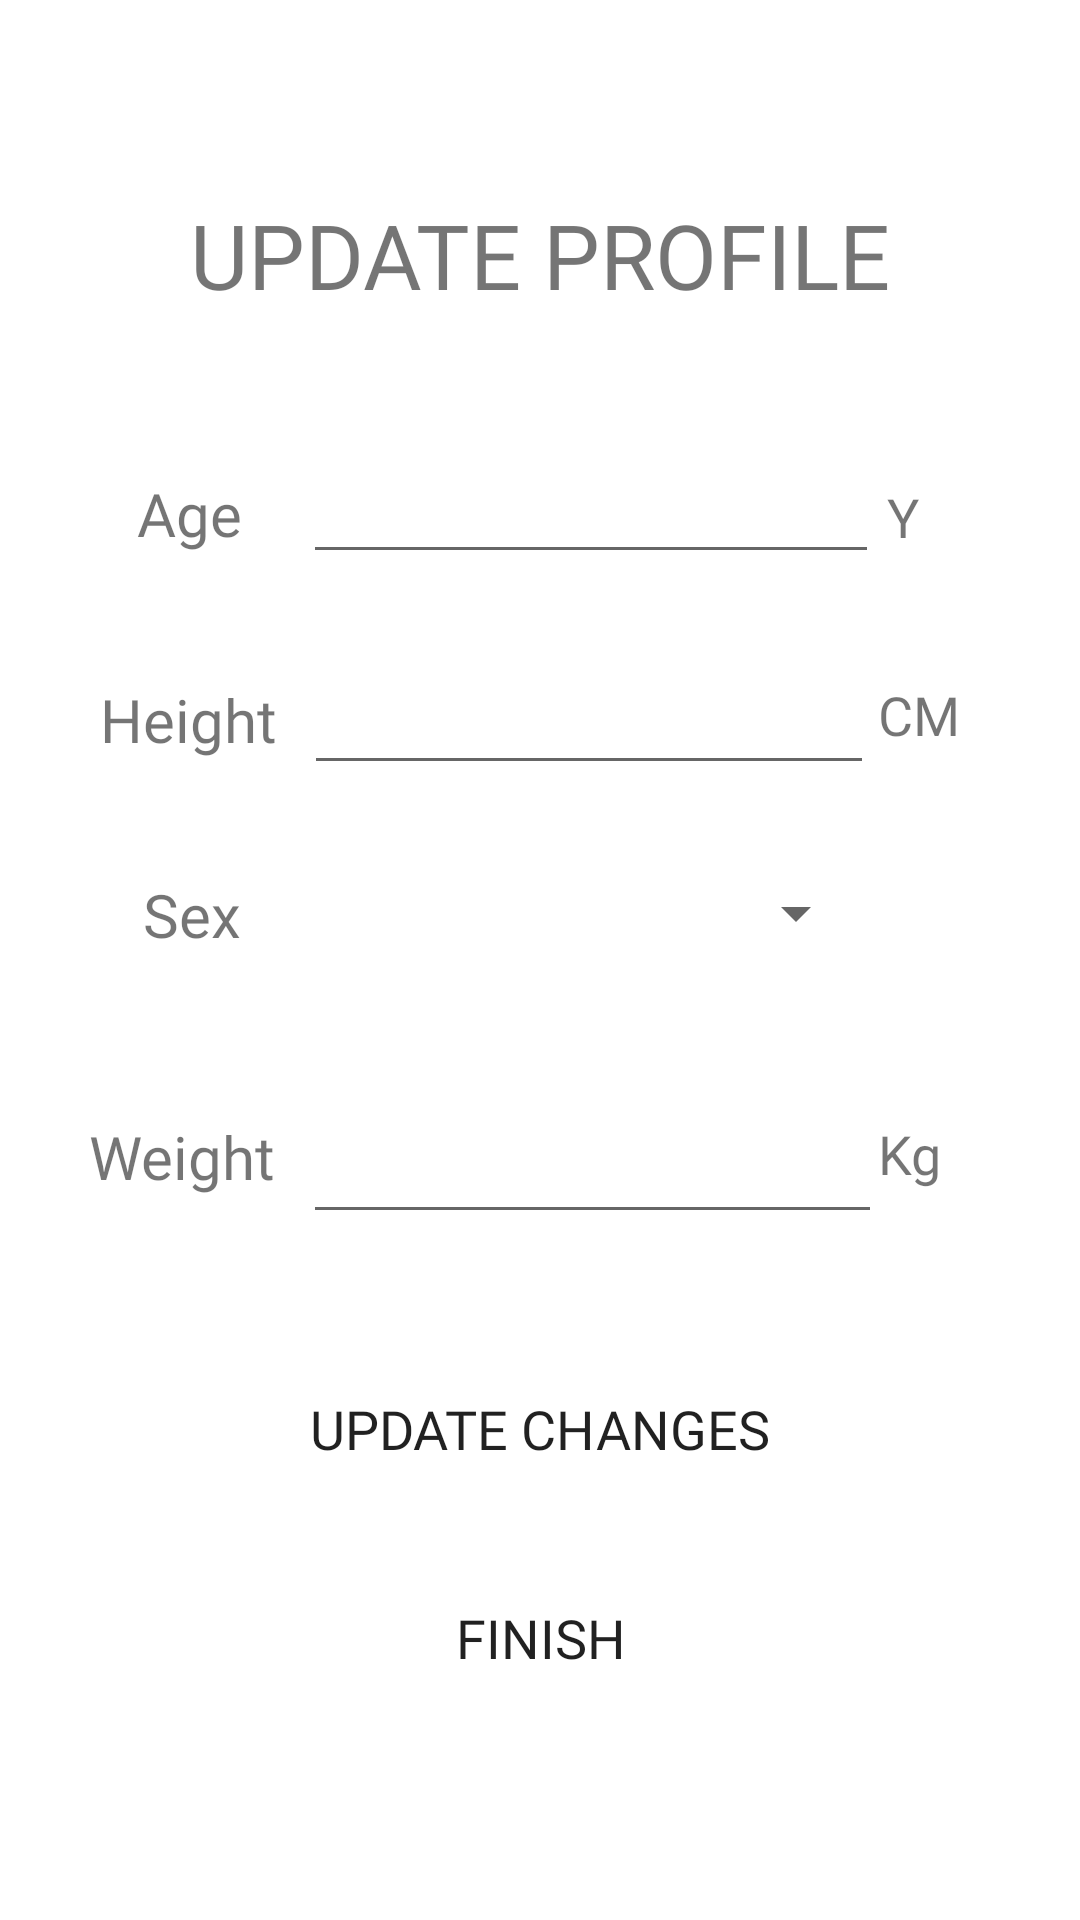

This screen was rendered from an Android layout file. Write that file and the resources it references.
<!-- AndroidManifest.xml: application theme Theme.DiabeticMealTracker -->
<!-- res/layout/activity_update_profile_page.xml -->
<?xml version="1.0" encoding="utf-8"?>
<androidx.constraintlayout.widget.ConstraintLayout xmlns:android="http://schemas.android.com/apk/res/android"
    xmlns:app="http://schemas.android.com/apk/res-auto"
    xmlns:tools="http://schemas.android.com/tools"
    android:layout_width="match_parent"
    android:layout_height="match_parent"
    tools:context=".UpdateProfilePage">

    <TextView
        android:id="@+id/textView35"
        android:layout_width="wrap_content"
        android:layout_height="wrap_content"
        android:text="UPDATE PROFILE"
        android:fontFamily="@font/merriweather_bold"
        android:textSize="30dp"
        app:layout_constraintBottom_toBottomOf="parent"
        app:layout_constraintEnd_toEndOf="parent"
        app:layout_constraintStart_toStartOf="parent"
        app:layout_constraintTop_toTopOf="parent"
        app:layout_constraintVertical_bias="0.108" />

    <Spinner
        android:id="@+id/sex"
        android:layout_width="166dp"
        android:layout_height="62dp"
        android:gravity="center"
        android:theme="@style/SpinnerTheme"

        app:layout_constraintBottom_toBottomOf="parent"
        app:layout_constraintEnd_toEndOf="parent"
        app:layout_constraintHorizontal_bias="0.636"
        app:layout_constraintStart_toStartOf="parent"
        app:layout_constraintTop_toTopOf="parent"
        app:layout_constraintVertical_bias="0.473" />

    <TextView
        android:id="@+id/textView40"
        android:layout_width="wrap_content"
        android:layout_height="wrap_content"
        android:fontFamily="@font/merriweather_bold"
        android:text="Weight"
        android:textSize="20dp"
        app:layout_constraintBottom_toBottomOf="parent"
        app:layout_constraintEnd_toEndOf="parent"
        app:layout_constraintHorizontal_bias="0.1"
        app:layout_constraintStart_toStartOf="parent"
        app:layout_constraintTop_toTopOf="parent"
        app:layout_constraintVertical_bias="0.607" />

    <TextView
        android:id="@+id/textView38"
        android:layout_width="wrap_content"
        android:layout_height="wrap_content"
        android:fontFamily="@font/merriweather_bold"
        android:text="Sex"
        android:textSize="20dp"
        app:layout_constraintBottom_toBottomOf="parent"
        app:layout_constraintEnd_toEndOf="parent"
        app:layout_constraintHorizontal_bias="0.146"
        app:layout_constraintStart_toStartOf="parent"
        app:layout_constraintTop_toTopOf="parent"
        app:layout_constraintVertical_bias="0.475" />

    <TextView
        android:id="@+id/textView53"
        android:layout_width="50dp"
        android:layout_height="wrap_content"
        android:fontFamily="@font/merriweather_bold"
        android:text="Kg"
        android:textSize="18dp"
        app:layout_constraintBottom_toBottomOf="parent"
        app:layout_constraintEnd_toEndOf="parent"
        app:layout_constraintHorizontal_bias="0.944"
        app:layout_constraintStart_toStartOf="parent"
        app:layout_constraintTop_toTopOf="parent"
        app:layout_constraintVertical_bias="0.605" />

    <EditText
        android:id="@+id/editTextNumberSigned4"
        android:layout_width="193dp"
        android:layout_height="52dp"
        android:ems="10"
        android:fontFamily="@font/merriweather_bold"
        android:gravity="center"
        android:inputType="number"
        android:maxLength="3"
        app:layout_constraintBottom_toBottomOf="parent"
        app:layout_constraintEnd_toEndOf="parent"
        app:layout_constraintHorizontal_bias="0.605"
        app:layout_constraintStart_toStartOf="parent"
        app:layout_constraintTop_toTopOf="parent"
        app:layout_constraintVertical_bias="0.611" />

    <EditText
        android:id="@+id/editTextNumberSigned"
        android:layout_width="192dp"
        android:layout_height="40dp"
        android:ems="10"
        android:fontFamily="@font/merriweather_bold"
        android:gravity="center"
        android:inputType="number"
        android:maxLength="3"
        app:layout_constraintBottom_toBottomOf="parent"
        app:layout_constraintEnd_toEndOf="parent"
        app:layout_constraintHorizontal_bias="0.601"
        app:layout_constraintStart_toStartOf="parent"
        app:layout_constraintTop_toTopOf="parent"
        app:layout_constraintVertical_bias="0.252" />

    <EditText
        android:id="@+id/editTextNumberSigned2"
        android:layout_width="190dp"
        android:layout_height="43dp"
        android:ems="10"
        android:fontFamily="@font/merriweather_bold"
        android:gravity="center"
        android:inputType="number"
        android:maxLength="3"
        app:layout_constraintBottom_toBottomOf="parent"
        app:layout_constraintEnd_toEndOf="parent"
        app:layout_constraintHorizontal_bias="0.597"
        app:layout_constraintStart_toStartOf="parent"
        app:layout_constraintTop_toTopOf="parent"
        app:layout_constraintVertical_bias="0.366" />

    <TextView
        android:id="@+id/textView36"
        android:layout_width="wrap_content"
        android:layout_height="wrap_content"
        android:fontFamily="@font/merriweather_bold"
        android:text="Age"
        android:textSize="20dp"
        app:layout_constraintBottom_toBottomOf="parent"
        app:layout_constraintEnd_toEndOf="parent"
        app:layout_constraintHorizontal_bias="0.14"
        app:layout_constraintStart_toStartOf="parent"
        app:layout_constraintTop_toTopOf="parent"
        app:layout_constraintVertical_bias="0.257" />

    <TextView
        android:id="@+id/textView37"
        android:layout_width="wrap_content"
        android:layout_height="wrap_content"
        android:fontFamily="@font/merriweather_bold"
        android:text="Height"
        android:textSize="20dp"
        app:layout_constraintBottom_toBottomOf="parent"
        app:layout_constraintEnd_toEndOf="parent"
        app:layout_constraintHorizontal_bias="0.111"
        app:layout_constraintStart_toStartOf="parent"
        app:layout_constraintTop_toTopOf="parent"
        app:layout_constraintVertical_bias="0.369" />

    <Button
        android:id="@+id/button27"
        android:layout_width="250dp"
        android:layout_height="50dp"
        android:background="@drawable/my_button_design"
        android:fontFamily="@font/titillium_web_semibold"
        android:onClick="onUpdate"
        android:text="Update Changes"
        android:textSize="18dp"
        app:backgroundTint="@color/button_background"
        app:layout_constraintBottom_toBottomOf="parent"
        app:layout_constraintEnd_toEndOf="parent"
        app:layout_constraintHorizontal_bias="0.496"
        app:layout_constraintStart_toStartOf="parent"
        app:layout_constraintTop_toTopOf="parent"
        app:layout_constraintVertical_bias="0.765" />

    <Button
        android:id="@+id/button28"
        android:layout_width="250dp"
        android:layout_height="50dp"
        android:background="@drawable/my_button_design"
        android:fontFamily="@font/titillium_web_semibold"
        android:onClick="finishUpdateMyProfile"
        android:text="Finish"
        android:textSize="18dp"
        app:backgroundTint="@color/button_background"
        app:layout_constraintBottom_toBottomOf="parent"
        app:layout_constraintEnd_toEndOf="parent"
        app:layout_constraintHorizontal_bias="0.503"
        app:layout_constraintStart_toStartOf="parent"
        app:layout_constraintTop_toTopOf="parent"
        app:layout_constraintVertical_bias="0.883" /><![CDATA[



    />





    ]]>

    <TextView
        android:id="@+id/textView51"
        android:layout_width="25dp"
        android:layout_height="wrap_content"
        android:fontFamily="@font/merriweather_bold"
        android:text="Y"
        android:textSize="18dp"
        app:layout_constraintBottom_toBottomOf="parent"
        app:layout_constraintEnd_toEndOf="parent"
        app:layout_constraintHorizontal_bias="0.883"
        app:layout_constraintStart_toStartOf="parent"
        app:layout_constraintTop_toTopOf="parent"
        app:layout_constraintVertical_bias="0.26" />

    <TextView
        android:id="@+id/textView52"
        android:layout_width="50dp"
        android:layout_height="wrap_content"
        android:fontFamily="@font/merriweather_bold"
        android:text="CM"
        android:textSize="18dp"
        app:layout_constraintBottom_toBottomOf="parent"
        app:layout_constraintEnd_toEndOf="parent"
        app:layout_constraintHorizontal_bias="0.944"
        app:layout_constraintStart_toStartOf="parent"
        app:layout_constraintTop_toTopOf="parent"
        app:layout_constraintVertical_bias="0.367" /><![CDATA[

    />
    />

]]>
</androidx.constraintlayout.widget.ConstraintLayout>
<!-- resources referenced by this layout -->
<resources>
  <color name="button_background">#606060</color>
  <style name="SpinnerTheme">
          <item name="android:fontFamily">@font/merriweather_bold</item>
          <item name="android:gravity">center</item>
          <item name="android:textColor">#404040</item>
      </style>
  <style name="Theme.DiabeticMealTracker" parent="Theme.MaterialComponents.DayNight.DarkActionBar">
          
          <item name="colorPrimary">@color/white</item>
          <item name="colorPrimaryVariant">@color/white</item>
          <item name="colorPrimaryDark">@color/white</item>
          <item name="colorOnPrimary">@color/white</item>
          
          <item name="colorSecondary">@color/black</item>
          <item name="colorSecondaryVariant">@color/black</item>
          <item name="colorOnSecondary">@color/black</item>
          
          <item name="android:statusBarColor" tools:targetApi="l">?attr/colorPrimaryVariant</item>
          
      </style>
  <color name="white">#FFFFFFFF</color>
  <color name="black">#FF000000</color>
</resources>
